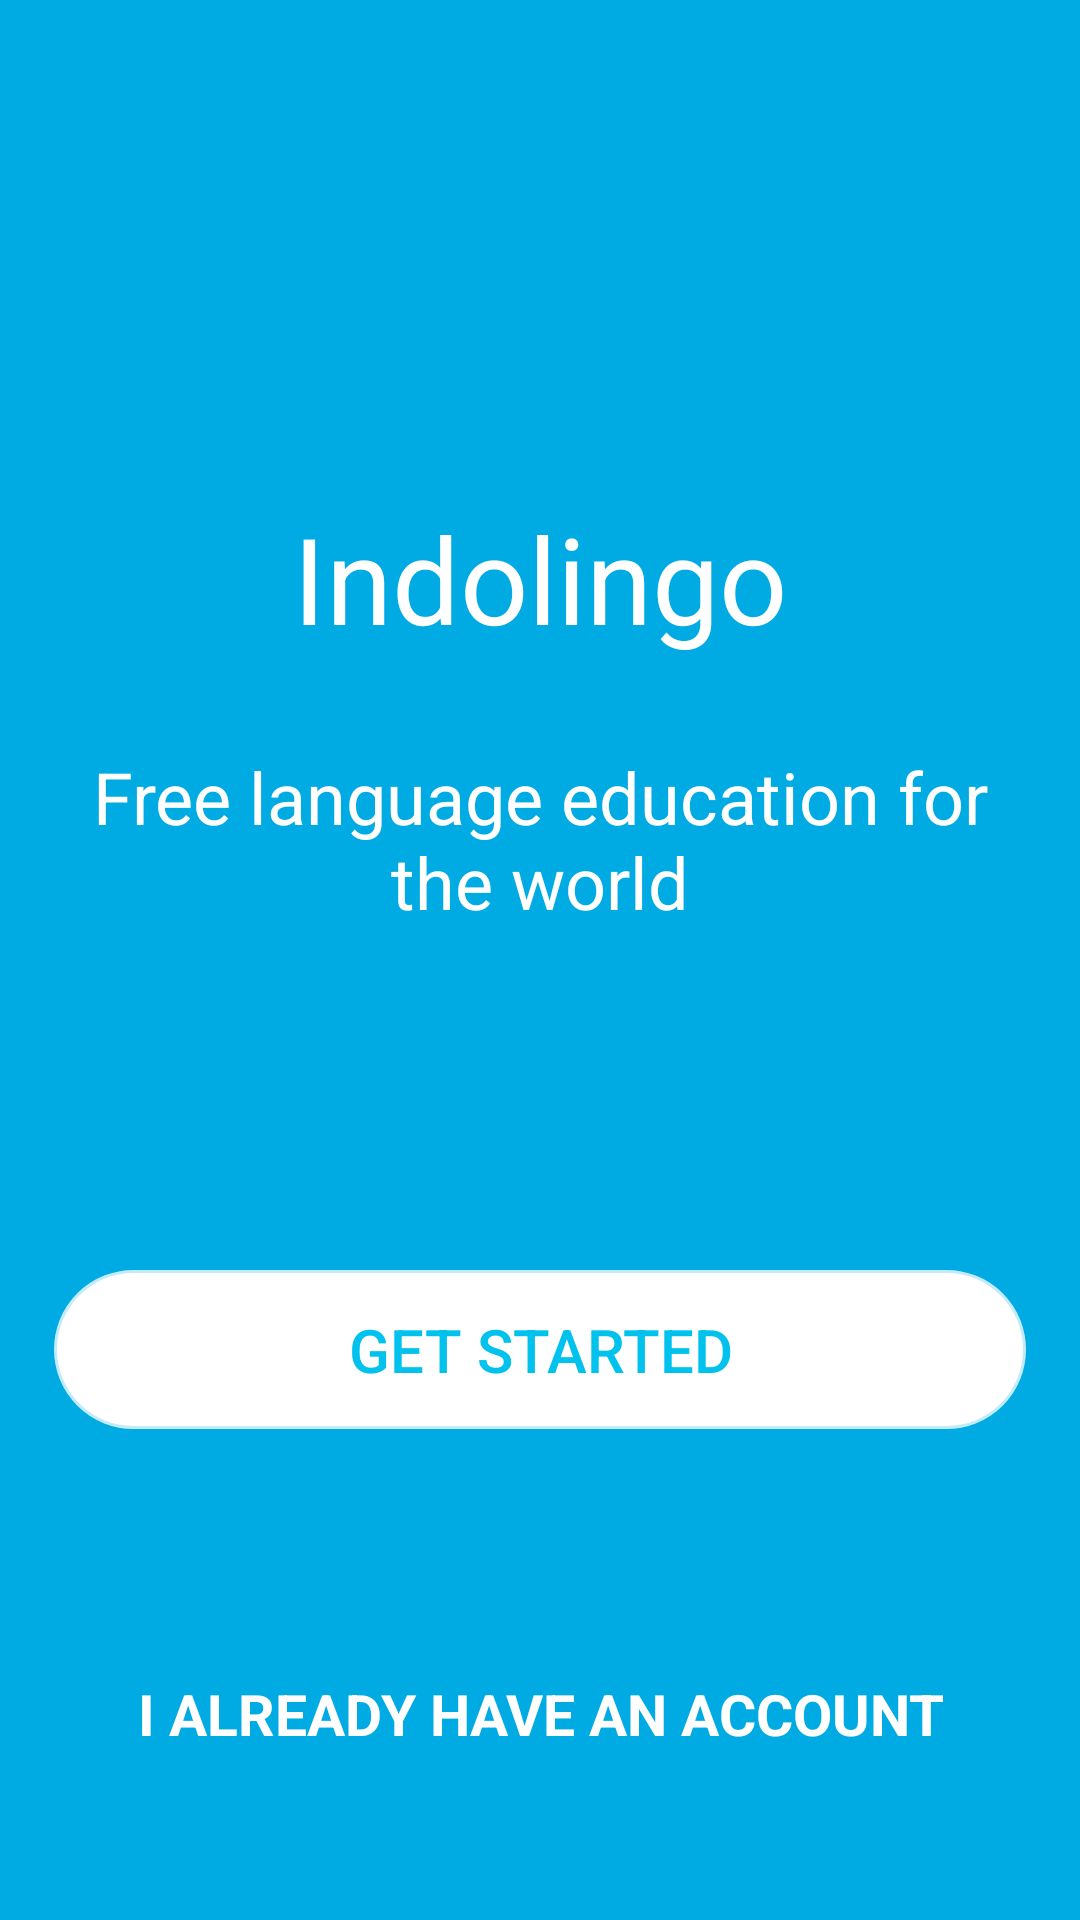

Layout XML and referenced resources for this Android screen:
<!-- AndroidManifest.xml: application theme Theme.AppCompat.Light.NoActionBar -->
<!-- res/layout/welcome.xml -->
<?xml version="1.0" encoding="utf-8"?>
<RelativeLayout
    xmlns:android="http://schemas.android.com/apk/res/android"
    android:layout_width="match_parent"
    android:layout_height="match_parent"
    android:background="@color/blue_background"
    android:padding="16dp">

    <TextView
        android:id="@+id/layout_title"
        android:layout_width="wrap_content"
        android:layout_height="wrap_content"
        android:text="Indolingo"
        android:textSize="40sp"
        android:layout_centerHorizontal="true"
        android:layout_marginTop="150dp"
        android:textColor="@color/white_text"/>

    <TextView
        android:id="@+id/layout_subtitle"
        android:layout_width="wrap_content"
        android:layout_height="wrap_content"
        android:text="Free language education for the world"
        android:textSize="24sp"
        android:layout_below="@+id/layout_title"
        android:layout_centerHorizontal="true"
        android:gravity="center"
        android:layout_marginTop="30dp"
        android:textColor="@color/white_text"/>

    <Button
        android:id="@+id/get_started_button"
        android:layout_width="match_parent"
        android:layout_height="wrap_content"
        android:background="@drawable/get_started_button"
        android:textColor="@color/blue_pair"
        android:text="GET STARTED"
        android:textSize="20sp"
        android:layout_above="@+id/log_in_link"
        android:layout_marginBottom="50dp"/>

    <TextView
        android:id="@+id/log_in_link"
        android:layout_width="wrap_content"
        android:layout_height="wrap_content"
        android:text="I ALREADY HAVE AN ACCOUNT"
        android:textSize="19sp"
        android:textStyle="bold"
        android:layout_marginBottom="40dp"
        android:layout_centerHorizontal="true"
        android:gravity="center"
        android:layout_alignParentBottom="true"
        android:layout_marginTop="30dp"
        android:textColor="@color/white_text"/>

</RelativeLayout>
<!-- resources referenced by this layout -->
<resources>
  <color name="blue_background">#00abe4</color>
  <color name="blue_pair">#00c2ed</color>
  <color name="white_text">#fff</color>
  <!-- drawable get_started_button (drawable) -->
  <?xml version="1.0" encoding="utf-8"?>
  <ripple xmlns:android="http://schemas.android.com/apk/res/android"
      android:color="#5C0091EA">
  
      <item
          android:bottom="2dp"
          android:left="2dp"
          android:right="2dp"
          android:top="2dp">
          <shape android:shape="rectangle" >
              <stroke
                  android:width="2dp"
                  android:color="#c4ffffff" />
  
              <corners android:radius="50dp" />
  
              <solid android:color="#fff" />
  
              <padding android:left="15dp"
                  android:right="15dp"
                  android:top="15dp"
                  android:bottom="15dp" />
          </shape>
      </item>
  
  </ripple>
</resources>
